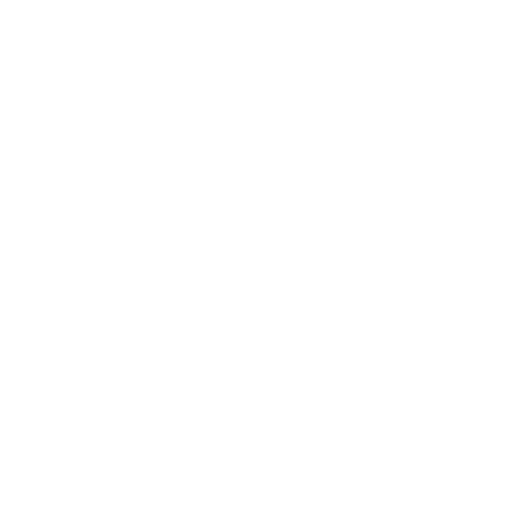
t = 0.00 s
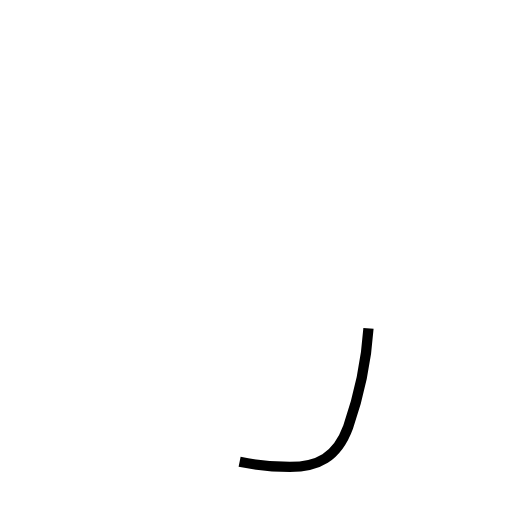
t = 0.67 s
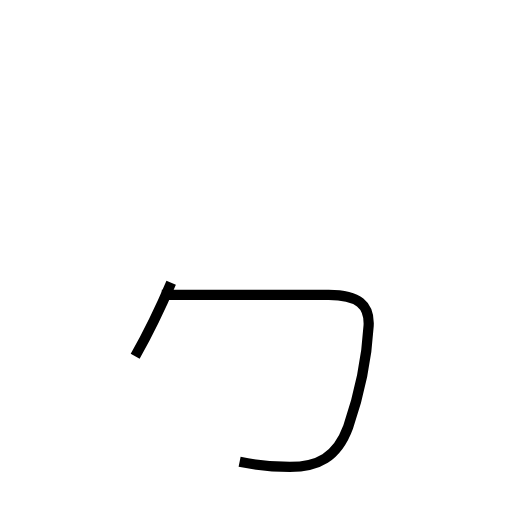
t = 1.58 s
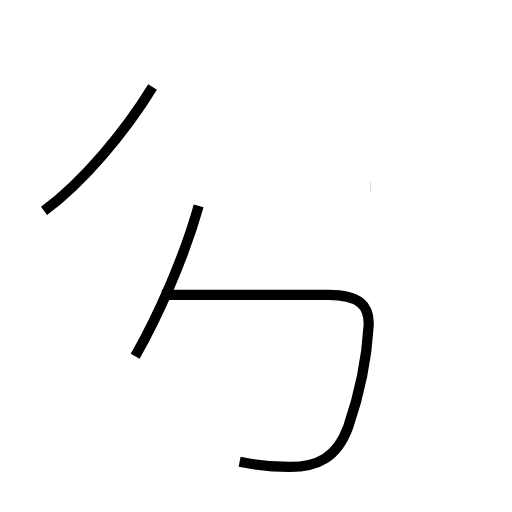
t = 2.30 s
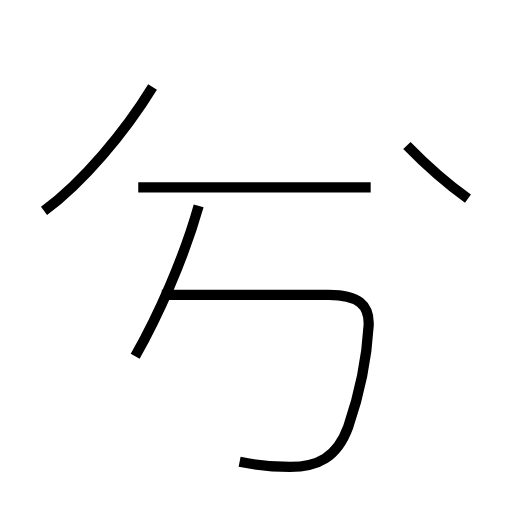
t = 3.22 s
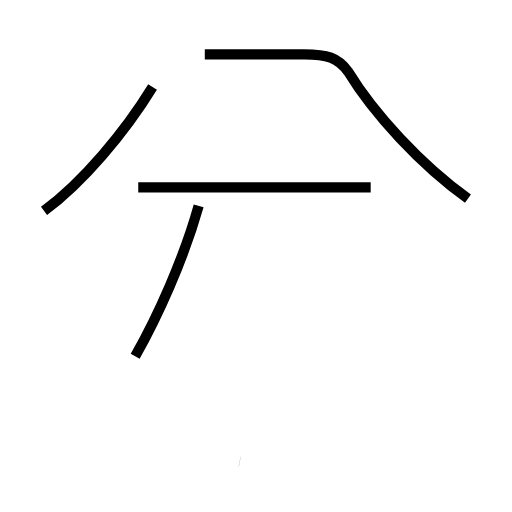
t = 3.93 s

The animated SVG that drew these frames (rendered in a browser with its animation timeline set to each time). Animation: 5 SMIL elements (animate=5); one cycle of 3.93 s.

<?xml version='1.0' encoding='utf-8'?>
<svg viewBox="0.0 -6.0 50.0 50.0" version="1.1" xmlns="http://www.w3.org/2000/svg"><rect x="-1000" y="-1000" width="2000" height="2000" stroke="white" fill="white" /><g style="fill:none;stroke:#000000;stroke-width:1"><path d="M 23.4 1.1 C 24.9 1.4 26.6 1.6 28.3 1.6 C 31.0 1.6 32.9 0.7 34.0 -2.3 C 35.0 -5.2 35.8 -8.7 36.0 -12.2 C 36.1 -14.2 35.0 -15.2 32.1 -15.2 L 15.8 -15.2 " transform="translate(0.0 38.0)" stroke-dasharray="44.55919582693393" stroke-dashoffset="44.55919582693393"><animate attributeName="stroke-dashoffset" from="44.55919582693393" to="0" dur="1.3367758748080178s" begin="0s; anim_end.end" fill="freeze" id="anim0" /></path><path d="M 13.2 -9.2 C 15.4 -13.1 17.9 -18.6 19.4 -23.9 " transform="translate(0.0 38.0)" stroke-dasharray="15.988317457593347" stroke-dashoffset="15.988317457593347"><animate attributeName="stroke-dashoffset" from="15.988317457593347" to="0" dur="0.4796495237278004s" begin="anim0.end" fill="freeze" id="anim1" /></path><path d="M 4.3 -23.4 C 8.1 -26.2 12.2 -31.1 14.9 -35.5 " transform="translate(0.0 38.0)" stroke-dasharray="16.172498471521482" stroke-dashoffset="16.172498471521482"><animate attributeName="stroke-dashoffset" from="16.172498471521482" to="0" dur="0.48517495414564443s" begin="anim1.end" fill="freeze" id="anim2" /></path><path d="M 36.2 -25.7 L 13.5 -25.7 " transform="translate(0.0 38.0)" stroke-dasharray="22.700000000000003" stroke-dashoffset="22.700000000000003"><animate attributeName="stroke-dashoffset" from="22.700000000000003" to="0" dur="0.681s" begin="anim2.end" fill="freeze" id="anim3" /></path><path d="M 45.7 -24.6 C 41.1 -27.9 36.5 -32.9 34.0 -37.0 C 33.0 -38.4 31.9 -38.7 29.7 -38.7 L 20.0 -38.7" transform="translate(0.0 38.0)" stroke-dasharray="31.702527112620366" stroke-dashoffset="31.702527112620366"><animate attributeName="stroke-dashoffset" from="31.702527112620366" to="0" dur="0.9510758133786109s" begin="anim3.end" fill="freeze" id="anim_end" /></path></g></svg>
